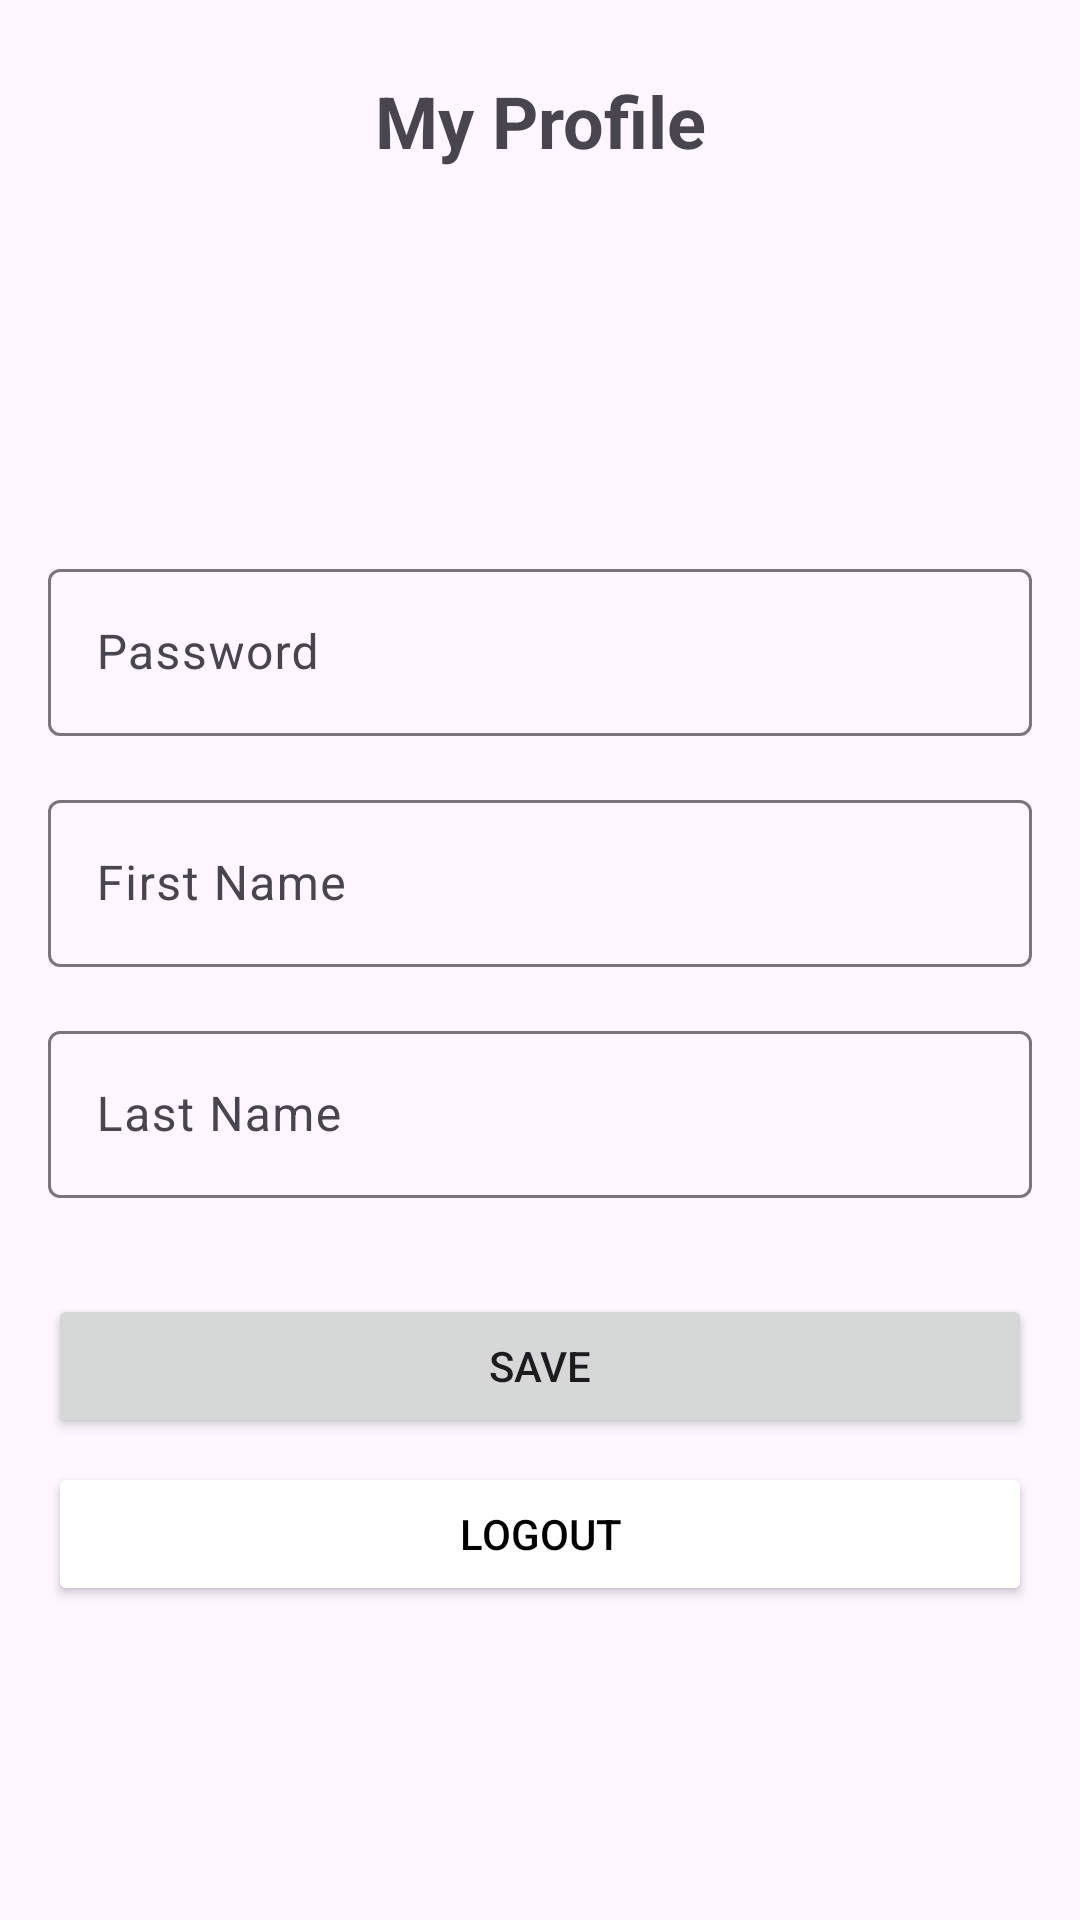

The Android layout XML behind this screen, and the referenced resources:
<!-- AndroidManifest.xml: application theme Theme.MyHobby -->
<!-- res/layout/fragment_profile.xml -->
<?xml version="1.0" encoding="utf-8"?>
<layout xmlns:android="http://schemas.android.com/apk/res/android"
    android:id="@+id/main">

    <data>
        <variable
            name="user"
            type="com.example.myhobby.model.User"/>
    </data>

    <ScrollView
        android:layout_width="match_parent"
        android:layout_height="match_parent">

        <LinearLayout
            android:layout_width="match_parent"
            android:layout_height="wrap_content"
            android:orientation="vertical">

            <TextView
                android:layout_width="match_parent"
                android:layout_height="wrap_content"
                android:layout_gravity="center"
                android:layout_marginTop="24dp"
                android:gravity="center"
                android:text="My Profile"
                android:textSize="24sp"
                android:textStyle="bold" />

            <com.google.android.material.textfield.TextInputLayout
                android:id="@+id/password_layout"
                android:layout_width="match_parent"
                android:layout_height="wrap_content"
                android:layout_marginHorizontal="16dp"
                android:layout_marginTop="128dp"
                android:layout_marginBottom="8dp">

                <com.google.android.material.textfield.TextInputEditText
                    android:id="@+id/et_password"
                    android:layout_width="match_parent"
                    android:layout_height="wrap_content"
                    android:hint="Password"
                    android:text="@{user.password}"
                    android:inputType="textPassword" />

            </com.google.android.material.textfield.TextInputLayout>

            <com.google.android.material.textfield.TextInputLayout
                android:id="@+id/first_name_layout"
                android:layout_width="match_parent"
                android:layout_height="wrap_content"
                android:layout_marginHorizontal="16dp"
                android:layout_marginTop="8dp"
                android:layout_marginBottom="8dp">

                <com.google.android.material.textfield.TextInputEditText
                    android:id="@+id/et_first_name"
                    android:layout_width="match_parent"
                    android:layout_height="wrap_content"
                    android:hint="First Name"
                    android:text="@{user.firstName}"
                    android:inputType="text" />

            </com.google.android.material.textfield.TextInputLayout>
            <com.google.android.material.textfield.TextInputLayout
                android:id="@+id/last_name_layout"
                android:layout_width="match_parent"
                android:layout_height="wrap_content"
                android:layout_marginHorizontal="16dp"
                android:layout_marginTop="8dp"
                android:layout_marginBottom="8dp">

                <com.google.android.material.textfield.TextInputEditText
                    android:id="@+id/et_last_name"
                    android:layout_width="match_parent"
                    android:layout_height="wrap_content"
                    android:hint="Last Name"
                    android:text="@{user.lastName}"
                    android:inputType="text" />

            </com.google.android.material.textfield.TextInputLayout>

            <Button
                android:id="@+id/btn_save"
                android:layout_width="match_parent"
                android:layout_height="wrap_content"
                android:layout_marginHorizontal="16dp"
                android:layout_marginTop="24dp"
                android:text="Save" />

            <Button
                android:id="@+id/btn_logout"
                android:backgroundTint="@color/white"
                android:layout_width="match_parent"
                android:textColor="@color/black"
                android:layout_height="wrap_content"
                android:layout_marginHorizontal="16dp"
                android:layout_marginTop="8dp"
                android:text="Logout" />

        </LinearLayout>

    </ScrollView>

</layout>
<!-- resources referenced by this layout -->
<resources>
  <style name="Theme.MyHobby" parent="Base.Theme.MyHobby" />
  <style name="Base.Theme.MyHobby" parent="Theme.Material3.DayNight.NoActionBar">
          
          
      </style>
  <!-- not gathered from this repository: default colours our renderer supplied (Android Studio template values) -->
  <color name="black">#FF000000</color>
  <color name="white">#FFFFFFFF</color>
</resources>
